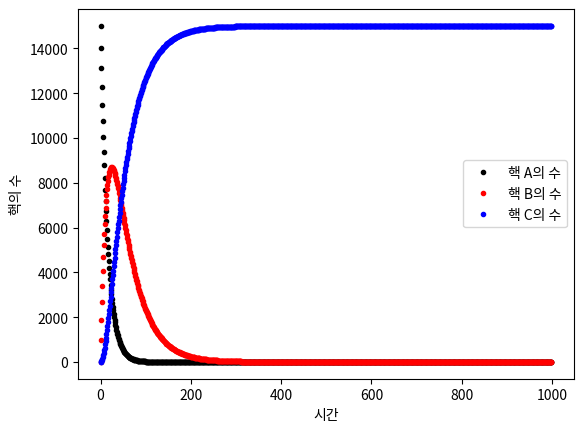

Write the Python code that produced this figure.
# 필요한 라이브러리 로딩
import numpy as np
import matplotlib.pyplot as plt

# 초기 조건 설정
t_run = 1000 #s
dt = 1 #s

# 원자핵 A의 반감기
tau_A = 10 #s

# 원자핵 B의 반감기
tau_B = 30 #s

# 원자핵 A의 초기 개수
N_A_0 = 15000


# 이 코드는 수정할 필요가 없습니다.
N_total = int(t_run/dt)
N_A = np.zeros(N_total)
N_A[0] = N_A_0
N_B = np.zeros(N_total)
N_C = np.zeros(N_total)

t = np.zeros(N_total)

L_A = np.log(2)/tau_A
L_B = np.log(2)/tau_B


# 남은 핵의 수 계산
for i in range(len(N_A)-1):
    A_A = N_A[i]*L_A*np.exp(-L_A*dt)
    N_A[i+1] = N_A[i] - A_A*dt

    A_B = N_B[i]*L_B*np.exp(-L_B*dt)
    N_B[i+1] = N_B[i] - A_B*dt + A_A*dt

    N_C[i+1] = N_C[i] + A_B*dt

    t[i+1] = t[i] + dt

# 데이터 플로팅
plt.figure()
plt.plot(t,N_A,'k.',label='핵 A의 수')
plt.plot(t,N_B,'r.',label='핵 B의 수')
plt.plot(t,N_C,'b.',label='핵 C의 수')
plt.xlabel('시간')
plt.ylabel('핵의 수')
plt.legend()
plt.show()
